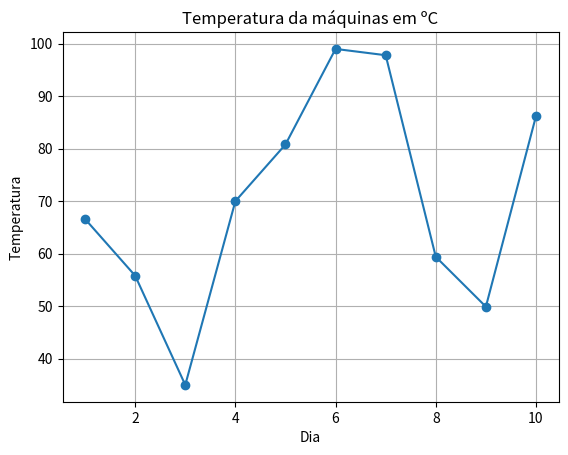

Write the Python code that produced this figure.
#%%
# Criando a exibição gráfica de dados fictícios

#%% 

import matplotlib.pylab as plt

dias= list(range(1, 11))
temperaturas= [66.6, 55.8, 35, 70, 80.8, 99, 97.8, 59.4, 49.9, 86.2]

plt.plot(dias, temperaturas, marker= 'o')
plt.title("Temperatura da máquinas em ºC")
plt.xlabel("Dia")
plt.ylabel("Temperatura")
plt.grid(True)
plt.show()